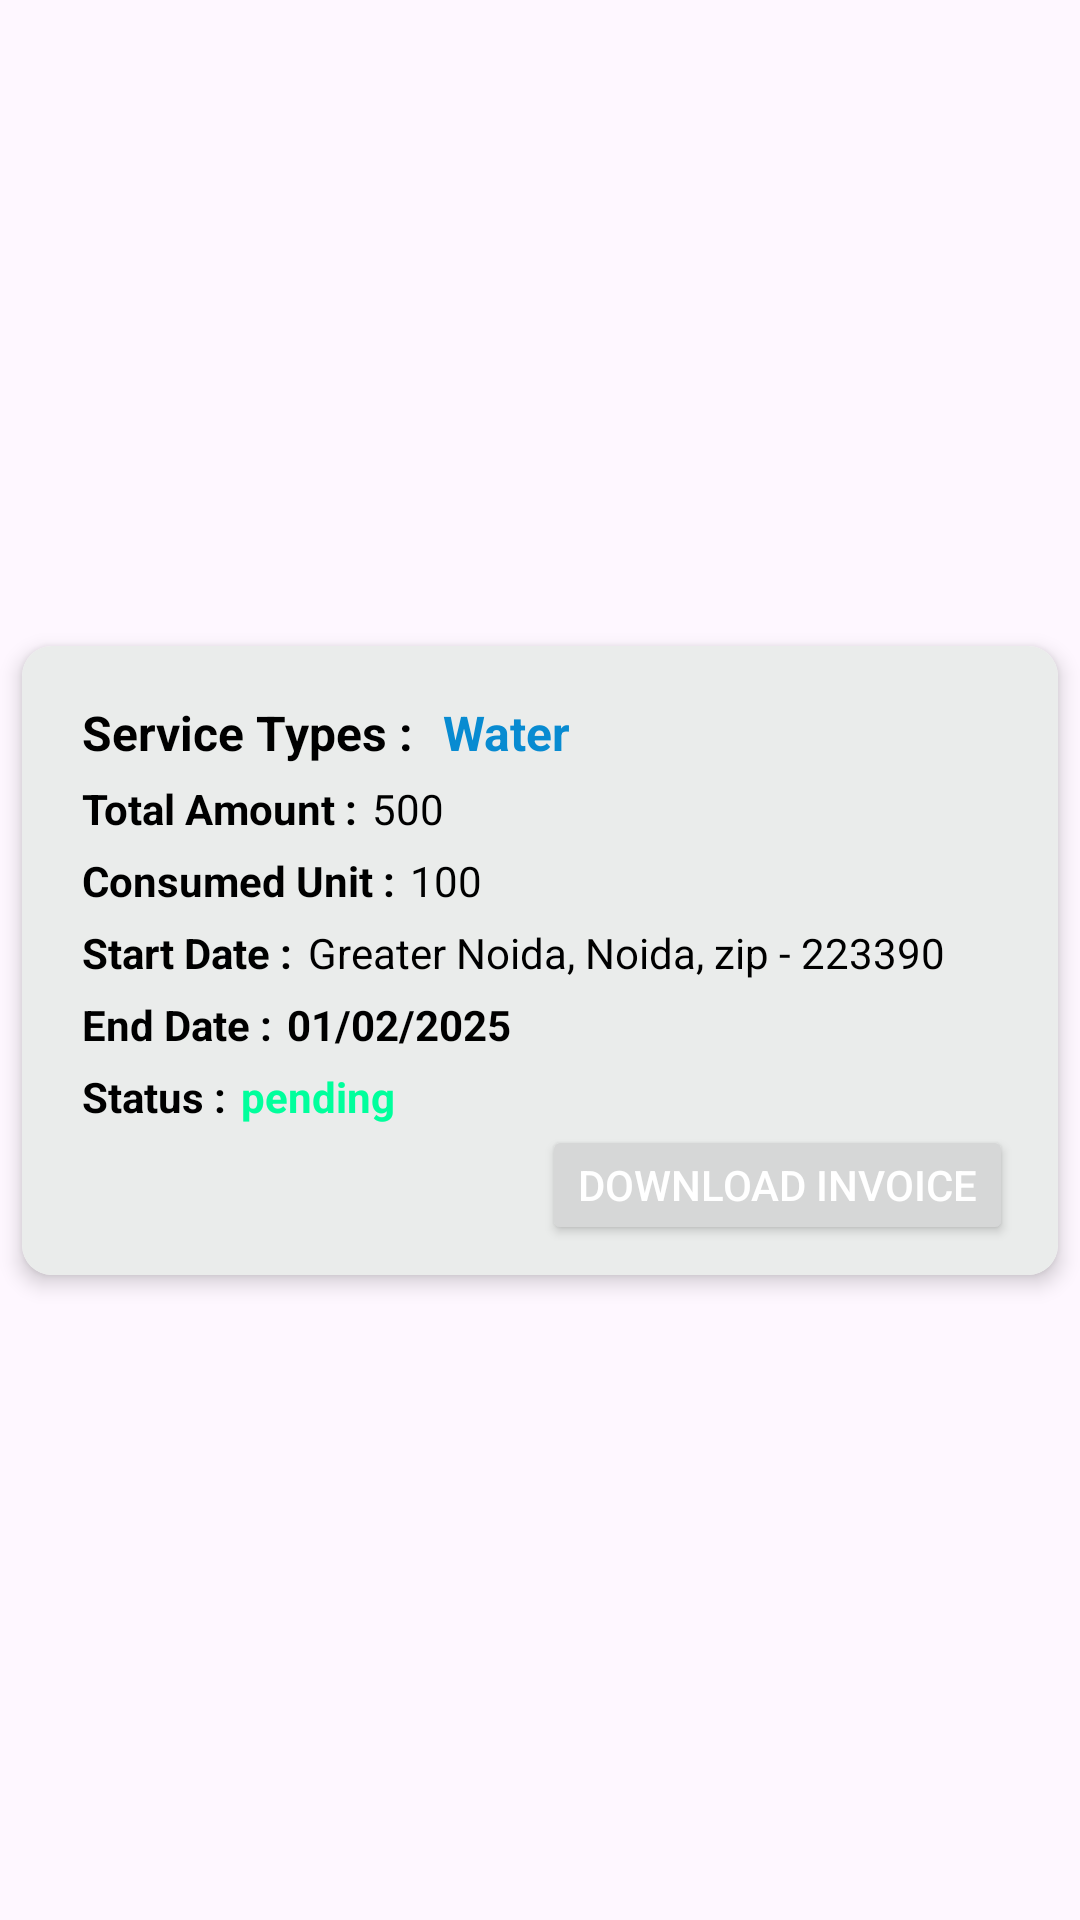

This screen was rendered from an Android layout file. Write that file and the resources it references.
<!-- AndroidManifest.xml: application theme Theme.WaterApp -->
<!-- res/layout/electricity_bill.xml -->
<?xml version="1.0" encoding="utf-8"?>
<androidx.constraintlayout.widget.ConstraintLayout xmlns:android="http://schemas.android.com/apk/res/android"
    xmlns:tools="http://schemas.android.com/tools"
    android:layout_width="match_parent"
    android:layout_height="wrap_content"
    xmlns:app="http://schemas.android.com/apk/res-auto">

    <androidx.cardview.widget.CardView
        android:layout_width="0dp"
        android:layout_height="wrap_content"
        android:layout_margin="10dp"
        android:elevation="10dp"
        app:cardElevation="4dp"
        app:cardCornerRadius="10dp"
        app:layout_constraintWidth_percent="0.96"
        app:layout_constraintBottom_toBottomOf="parent"
        app:layout_constraintEnd_toEndOf="parent"
        app:layout_constraintStart_toStartOf="parent"
        app:layout_constraintTop_toTopOf="parent">

        <androidx.constraintlayout.widget.ConstraintLayout
            android:id="@+id/productListConst"
            android:layout_width="match_parent"
            android:layout_height="wrap_content"
            android:background="#EAECEB"
            android:padding="10dp">

            <TextView
                android:id="@+id/servicesName"
                android:layout_width="wrap_content"
                android:layout_height="wrap_content"
                android:layout_marginStart="10dp"
                android:layout_marginTop="8dp"
                android:text="@string/service_types"
                android:textColor="@color/black"
                android:textSize="16sp"
                android:textStyle="bold"
                app:layout_constraintStart_toStartOf="parent"
                app:layout_constraintTop_toTopOf="parent" />

            <TextView
                android:id="@+id/servicesText"
                android:layout_width="0dp"
                android:layout_height="wrap_content"
                android:layout_marginStart="10dp"
                android:text="Water"
                android:textColor="@color/green"
                android:textSize="16sp"
                android:textStyle="bold"
                app:layout_constraintStart_toEndOf="@+id/servicesName"
                app:layout_constraintTop_toTopOf="@+id/servicesName"
                app:layout_constraintWidth_percent="0.8" />

            <TextView
                android:id="@+id/Dates"
                android:layout_width="wrap_content"
                android:layout_height="wrap_content"
                android:layout_marginTop="5dp"
                android:text="@string/total_amount"
                android:textColor="@color/black"
                android:textSize="14sp"
                android:textStyle="bold"
                app:layout_constraintStart_toStartOf="@+id/servicesName"
                app:layout_constraintTop_toBottomOf="@+id/servicesText" />

            <TextView
                android:id="@+id/servicesPrice"
                android:layout_width="0dp"
                android:layout_height="wrap_content"
                android:layout_marginStart="5dp"
                android:layout_marginTop="5dp"
                android:text="@string/_500"
                android:textColor="@color/black"
                android:textSize="14sp"
                app:layout_constraintStart_toEndOf="@+id/Dates"
                app:layout_constraintTop_toBottomOf="@+id/servicesText"
                app:layout_constraintWidth_percent="0.68" />

            <TextView
                android:id="@+id/customerPhone"
                android:layout_width="wrap_content"
                android:layout_height="wrap_content"
                android:layout_marginTop="5dp"
                android:text="@string/consumed_unit"
                android:textColor="@color/black"
                android:textSize="14sp"
                android:textStyle="bold"
                app:layout_constraintStart_toStartOf="@+id/Dates"
                app:layout_constraintTop_toBottomOf="@+id/servicesPrice" />

            <TextView
                android:id="@+id/servicesNo"
                android:layout_width="wrap_content"
                android:layout_height="wrap_content"
                android:layout_marginStart="5dp"
                android:text="@string/_100"
                android:textColor="@color/black"
                android:textSize="14sp"
                app:layout_constraintStart_toEndOf="@+id/customerPhone"
                app:layout_constraintTop_toTopOf="@+id/customerPhone" />


            <TextView
                android:id="@+id/servicePrice"
                android:layout_width="wrap_content"
                android:layout_height="wrap_content"
                android:layout_marginTop="5dp"
                android:text="@string/start_date"
                android:textColor="@color/black"
                android:textSize="14sp"
                android:textStyle="bold"
                app:layout_constraintStart_toStartOf="@+id/customerPhone"
                app:layout_constraintTop_toBottomOf="@+id/servicesNo" />

            <TextView
                android:id="@+id/ServPrice"
                android:layout_width="wrap_content"
                android:layout_height="wrap_content"
                android:layout_marginStart="5dp"
                android:text="@string/greater_noida_noida_zip_223390"
                android:textColor="@color/black"
                android:textSize="14sp"
                app:layout_constraintStart_toEndOf="@+id/servicePrice"
                app:layout_constraintTop_toTopOf="@+id/servicePrice" />


            <TextView
                android:id="@+id/customerstatus"
                android:layout_width="wrap_content"
                android:layout_height="wrap_content"
                android:layout_marginTop="5dp"
                android:text="@string/end_date"
                android:textColor="@color/black"
                android:textSize="14sp"
                android:textStyle="bold"
                app:layout_constraintStart_toStartOf="@+id/servicePrice"
                app:layout_constraintTop_toBottomOf="@+id/ServPrice" />

            <TextView
                android:id="@+id/custStatus"
                android:layout_width="0dp"
                android:layout_height="wrap_content"
                android:layout_marginStart="5dp"
                android:text="@string/_01_02_2025"
                android:textColor="@color/black"
                android:textSize="14sp"
                android:textStyle="bold"
                app:layout_constraintStart_toEndOf="@+id/customerstatus"
                app:layout_constraintTop_toBottomOf="@+id/servicePrice"
                app:layout_constraintTop_toTopOf="@+id/customerstatus"
                app:layout_constraintWidth_percent="0.59" />

            <TextView
                android:id="@+id/billStatus"
                android:layout_width="wrap_content"
                android:layout_height="wrap_content"
                android:layout_marginTop="5dp"
                android:text="@string/status"
                android:textColor="@color/black"
                android:textSize="14sp"
                android:textStyle="bold"
                app:layout_constraintStart_toStartOf="@+id/customerstatus"
                app:layout_constraintTop_toBottomOf="@+id/custStatus" />

            <TextView
                android:id="@+id/billElecStatus"
                android:layout_width="0dp"
                android:layout_height="wrap_content"
                android:layout_marginStart="5dp"
                android:text="@string/pending"
                android:textColor="@color/green_cyan"
                android:textSize="14sp"
                android:textStyle="bold"
                app:layout_constraintStart_toEndOf="@+id/billStatus"
                app:layout_constraintTop_toBottomOf="@+id/servicePrice"
                app:layout_constraintTop_toTopOf="@+id/billStatus"
                app:layout_constraintWidth_percent="0.59" />

            <Button
                android:id="@+id/downloadInvoice"
                android:layout_width="wrap_content"
                android:layout_height="40dp"
                android:layout_marginEnd="5dp"
                android:text="@string/download_invoice"
                android:textColor="@color/white"
                app:layout_constraintEnd_toEndOf="parent"
                app:layout_constraintTop_toBottomOf="@+id/billElecStatus" />

        </androidx.constraintlayout.widget.ConstraintLayout>

    </androidx.cardview.widget.CardView>

</androidx.constraintlayout.widget.ConstraintLayout>
<!-- resources referenced by this layout -->
<resources>
  <color name="black">#FF000000</color>
  <color name="green">#088bd1</color>
  <color name="green_cyan">#00FF9C</color>
  <color name="white">#FFFFFFFF</color>
  <string name="_01_02_2025">01/02/2025</string>
  <string name="_100">100</string>
  <string name="_500">500</string>
  <string name="consumed_unit">Consumed Unit :</string>
  <string name="download_invoice">Download Invoice</string>
  <string name="end_date">End Date :</string>
  <string name="greater_noida_noida_zip_223390">Greater Noida, Noida, zip - 223390</string>
  <string name="pending">pending</string>
  <string name="service_types">Service Types :</string>
  <string name="start_date">Start Date :</string>
  <string name="status">Status :</string>
  <string name="total_amount">Total Amount :</string>
  <style name="Theme.WaterApp" parent="Base.Theme.WaterApp" />
  <style name="Base.Theme.WaterApp" parent="Theme.Material3.DayNight.NoActionBar">
          
          
          <item name="colorPrimary">@color/green</item>
          <item name="colorPrimaryVariant">@color/green</item>
          <item name="colorOnPrimary">@color/black</item>
          
          <item name="colorSecondary">@color/teal_200</item>
          <item name="colorSecondaryVariant">@color/teal_200</item>
          <item name="colorOnSecondary">@color/black</item>
          
          <item name="android:statusBarColor">?attr/colorPrimaryVariant</item>
  
      </style>
  <color name="teal_200">#FF03DAC5</color>
</resources>
